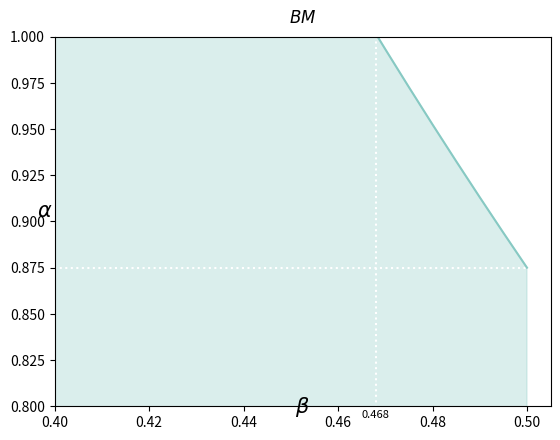

Write the Python code that produced this figure. (Note: this script raises an exception after producing the figure.)
import matplotlib.pyplot as plt
from numpy import *
import sys

vline = lambda x,yrange,cfg : plt.plot([x for _ in yrange],yrange,**cfg)  # 垂直线
dline = lambda y,xrange,cfg : plt.plot(xrange,[y for _ in xrange],**cfg)  # 水平线
PNGname = sys.argv[0].split('/')[-1].replace('.py','.png')


def xmark(x):
    plt.annotate(str(x)[:5],
        xy = (x,ymin),
        xycoords = 'data',
        xytext = (-10,-8),                  # 文字的偏移
        textcoords = 'offset points',
        fontsize = 8,
        ) # 图上写字

def ymark(y):
    plt.annotate(str(y)[:5],
        xy = (xmin,y),
        xycoords = 'data',
        xytext = (-28,-3),                  # 文字的偏移
        textcoords = 'offset points',
        fontsize = 8,
        ) # 图上写字

Fs = [
    lambda x: (9 * x **3 - 6 * x ** 2 - 12 * x + 9) / (12 * x - 12 * x ** 2)
]

config = [
    {'color' : '#87c9c3', 'linestyle' : '-'},
]

xmin = 0.4
xmax = 0.5 + 0.005
ymin = 0.8
ymax = 1

xrange = arange(xmin,xmax,0.005)
Y = []
for f in Fs:
    Y.append([])
    for xx in xrange:
        Y[-1].append(f(xx))
plt.figure()
vline(0.468,arange(0,Fs[0](0.468),0.005),{
    "color":"#ffffff",
    "linestyle" : ':',
})
xmark(0.468)
dline((7 / 8),arange(0,0.5+0.005,0.005),{
    "color":"#ffffff",
    "linestyle" : ':',
})


plt.xlabel("$\\beta$",
    fontsize = 15,
    color = 'k',
    labelpad = -25,
    position = (1.05,0)
)

plt.ylabel("$\\alpha$",
    fontsize = 15,
    color = 'k',
    labelpad = -25,
    position = (0,1.05),
    rotation = 0,
)
for y,cfg in zip(Y,config):
    plt.plot(xrange,y,**cfg)

plt.title(
    "$BM$",
    loc = 'center', # 标题位置 center left right
    fontsize = 12,  # 字体大小
    color = 'k',    # 字体颜色
    pad = 10      # 标题偏移
    )

plt.fill_between(xrange, Y[0],color='#87c9c3', alpha=0.3)

plt.axis([xmin,xmax,ymin,ymax])
# 保存
plt.savefig('./graph/image/' + PNGname , dpi = 200, bbox_inches = 'tight')
